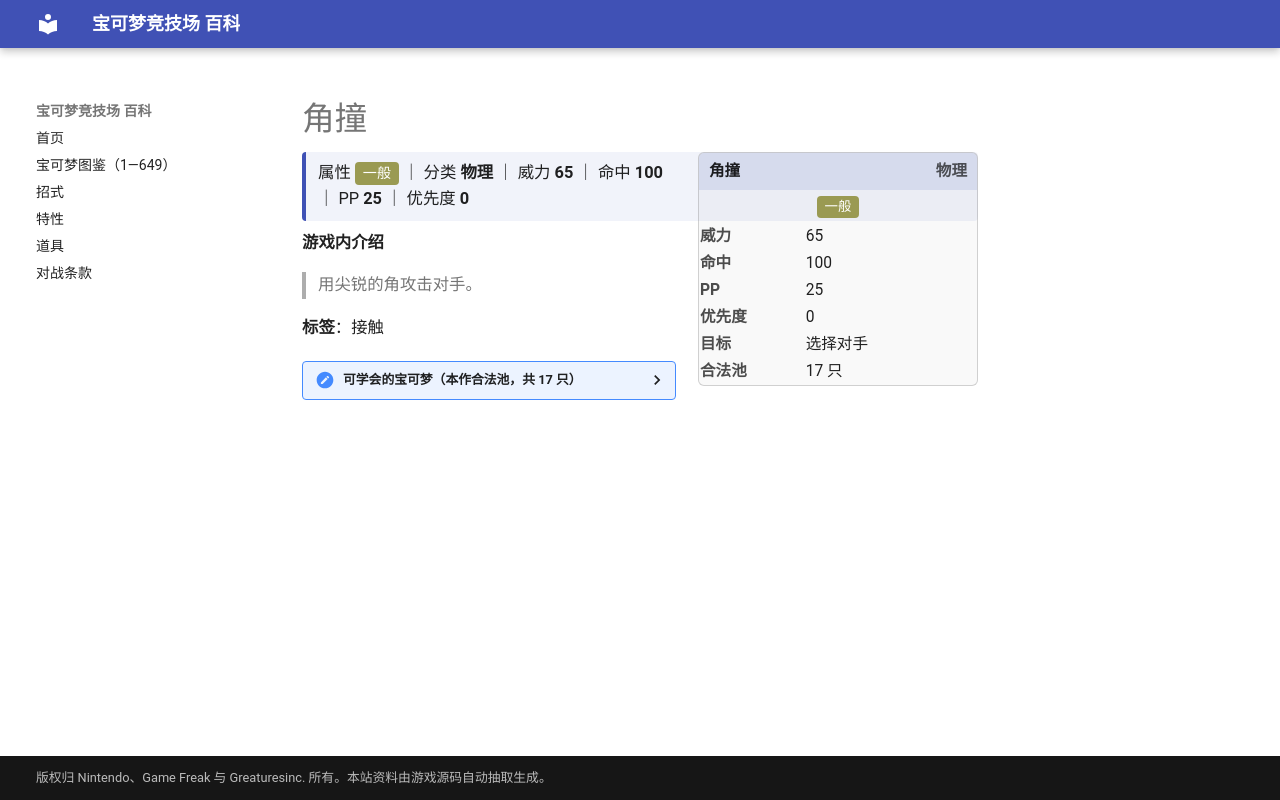

repository: nanmoboys/pkmn-arena-wiki · page: moves/角撞/index.html · generator: mkdocs

# 角撞

<div class="infobox">
<div class="ib-h"><span>角撞</span><span class="ib-no">物理</span></div>
<div class="ib-ty"><span class="tp" style="background:#9A9A52">一般</span></div>
<table class="ib-t"><tr><th>威力</th><td>65</td></tr><tr><th>命中</th><td>100</td></tr><tr><th>PP</th><td>25</td></tr><tr><th>优先度</th><td>0</td></tr><tr><th>目标</th><td>选择对手</td></tr><tr><th>合法池</th><td>17 只</td></tr></table></div>
<div class="head-stat">属性 <span class="tp" style="background:#9A9A52">一般</span> ｜ 分类 <b>物理</b> ｜ 威力 <b>65</b> ｜ 命中 <b>100</b> ｜ PP <b>25</b> ｜ 优先度 <b>0</b></div>

**游戏内介绍**

> 用尖锐的角攻击对手。

**标签**：接触

<details class="pool"><summary>可学会的宝可梦（本作合法池，共 17 只）</summary>

<p>尼多朗、尼多力诺、尼多王、独角犀牛、钻角犀兽、角金鱼、金鱼王、肯泰罗、菊石兽、多刺菊石兽、赫拉克罗斯、长毛猪、顿甲、超甲狂犀、盖盖虫、骑士蜗牛、爆炸头水牛</p>

</details>
